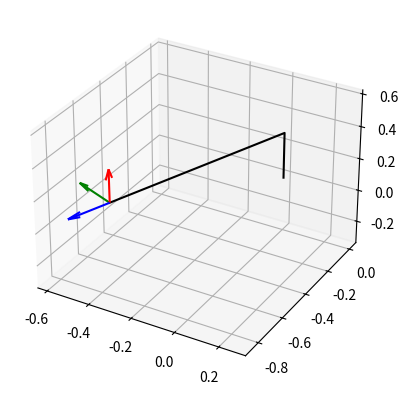

Write the Python code that produced this figure.
import numpy as np
from matplotlib import pyplot as plt
from mpl_toolkits.mplot3d import Axes3D
from random import random

def homogeneous_transform(d,alpha,r,theta):
    # Compute homogeneous tranform i-1 -> i
    # uses modified Denavit Hartenberg parameters :
    # d : translation zi-1 -> zi along xi-1
    # r : translation xi-1 -> xi along zi
    # alpha : rotation zi-1 -> zi around xi-1
    # theta : rotation xi-1 -> xi around zi

    ca = np.cos(alpha)
    sa = np.sin(alpha)
    ct = np.cos(theta)
    st = np.sin(theta)
    T = np.array([
        [ct   , -st  , 0  , d    ],
        [st*ca, ca*ct, -sa, -sa*r],
        [st*sa, ct*sa,  ca,  ca*r],
        [0    , 0    , 0  , 1    ]
    ])
    return T

def forward_kinematics(N,d_list,alpha_list,r_list,q):
    # computes homogeneous tranform base -> effector of a N DOFs robot 
    # d, alpha, r and q are the modified Denavit Hartenberg parameters list

    T = np.eye(4)
    for i in range(N):
        Ti = homogeneous_transform(d_list[i],alpha_list[i],r_list[i],q[i])
        T = np.dot(T,Ti)
    return T

def set_axes_equal(ax):
    '''Make axes of 3D plot have equal scale so that spheres appear as spheres,
    cubes as cubes, etc..  This is one possible solution to Matplotlib's
    ax.set_aspect('equal') and ax.axis('equal') not working for 3D.
    Input
      ax: a matplotlib axis, e.g., as output from plt.gca().
    '''

    x_limits = ax.get_xlim3d()
    y_limits = ax.get_ylim3d()
    z_limits = ax.get_zlim3d()

    x_range = abs(x_limits[1] - x_limits[0])
    x_middle = np.mean(x_limits)
    y_range = abs(y_limits[1] - y_limits[0])
    y_middle = np.mean(y_limits)
    z_range = abs(z_limits[1] - z_limits[0])
    z_middle = np.mean(z_limits)

    # The plot bounding box is a sphere in the sense of the infinity
    # norm, hence I call half the max range the plot radius.
    plot_radius = 0.5*max([x_range, y_range, z_range])

    ax.set_xlim3d([x_middle - plot_radius, x_middle + plot_radius])
    ax.set_ylim3d([y_middle - plot_radius, y_middle + plot_radius])
    ax.set_zlim3d([z_middle - plot_radius, z_middle + plot_radius])

### GEOMETRIC CONSTANTS ####

r1 = 0.1564 + 0.1284
r3 = 0.2104 + 0.2104
r5 = 0.1059 + 0.2084
r7 = 0.1059 + 0.0615
n_DOFs = 7 
d_list = np.zeros(7)
alpha_list = np.array([0,-np.pi/2,np.pi/2,-np.pi/2,np.pi/2,-np.pi/2,np.pi/2])
r_list = np.array([r1,0,r3,0,r5,0,r7])


### FORWARD KINEMATICS ###

q = np.zeros(7)
print(forward_kinematics(n_DOFs,d_list,alpha_list,r_list,q))
q_inf = np.array([-np.pi,-2.15,-np.pi,-2.45,-np.pi,-2,-np.pi])
q_sup = np.array([np.pi,2.15,np.pi,2.45,np.pi,2,np.pi])



for i in range(1) :
    for j in range(2) :
        q[j] = random() *  (q_sup[j] - q_inf[j]) + q_inf[j]

    q[0] = 1.20035
    q[1] = -1.57718


    TB1 = homogeneous_transform(d_list[0],alpha_list[0],r_list[0],q[0])
    T12 = homogeneous_transform(d_list[1],alpha_list[1],r_list[1],q[1])
    T23 = homogeneous_transform(d_list[2],alpha_list[2],r_list[2],q[2])
    T34 = homogeneous_transform(d_list[3],alpha_list[3],r_list[3],q[3])
    T45 = homogeneous_transform(d_list[4],alpha_list[4],r_list[4],q[4])
    T56 = homogeneous_transform(d_list[5],alpha_list[5],r_list[5],q[5])
    T6E = homogeneous_transform(d_list[6],alpha_list[6],r_list[6],q[6])
    T = forward_kinematics(n_DOFs,d_list,alpha_list,r_list,q)

    O = np.array([0,0,0,1])
    z = np.array([0,0,1,0])
    y = np.array([0,1,0,0])
    x = np.array([1,0,0,0])
    OB = O
    O2 = TB1.dot(T12).dot(O)
    O4 = TB1.dot(T12).dot(T23).dot(T34).dot(OB)
    O6 = TB1.dot(T12).dot(T23).dot(T34).dot(T45).dot(T56).dot(OB)
    OE = TB1.dot(T12).dot(T23).dot(T34).dot(T45).dot(T56).dot(T6E).dot(O)
    zE = T.dot(z)
    yE = T.dot(y)
    xE = T.dot(x)
    print(T)
    print(OE)
    print(zE)



    X = [OB[0],O2[0],O4[0],O6[0],OE[0]]
    Y = [OB[1],O2[1],O4[1],O6[1],OE[1]]
    Z = [OB[2],O2[2],O4[2],O6[2],OE[2]]
    visual = plt.figure()
    ax = visual.add_subplot(111,projection='3d')
    # for i in range(10000) :
    #     for jointId in range(n_DOFs):
    #         q[jointId] = random() * (q_sup[jointId] - q_inf[jointId]) + q_inf[jointId]
    #     T = forward_kinematics(n_DOFs,d_list,alpha_list,r_list,q)
    #     OE = T.dot(O)
    #     ax.plot([OE[0]],[OE[1]],[OE[2]],'.',  color = 'teal')

    ax.plot(X,Y,Z,  color = 'black')
    ax.quiver(OE[0], OE[1], OE[2], zE[0], zE[1], zE[2], length=0.2, normalize=True, color = 'blue')
    ax.quiver(OE[0], OE[1], OE[2], yE[0], yE[1], yE[2], length=0.2, normalize=True, color = 'green')
    ax.quiver(OE[0], OE[1], OE[2], xE[0], xE[1], xE[2], length=0.2, normalize=True, color = 'red')
    set_axes_equal(ax)
    plt.show()
